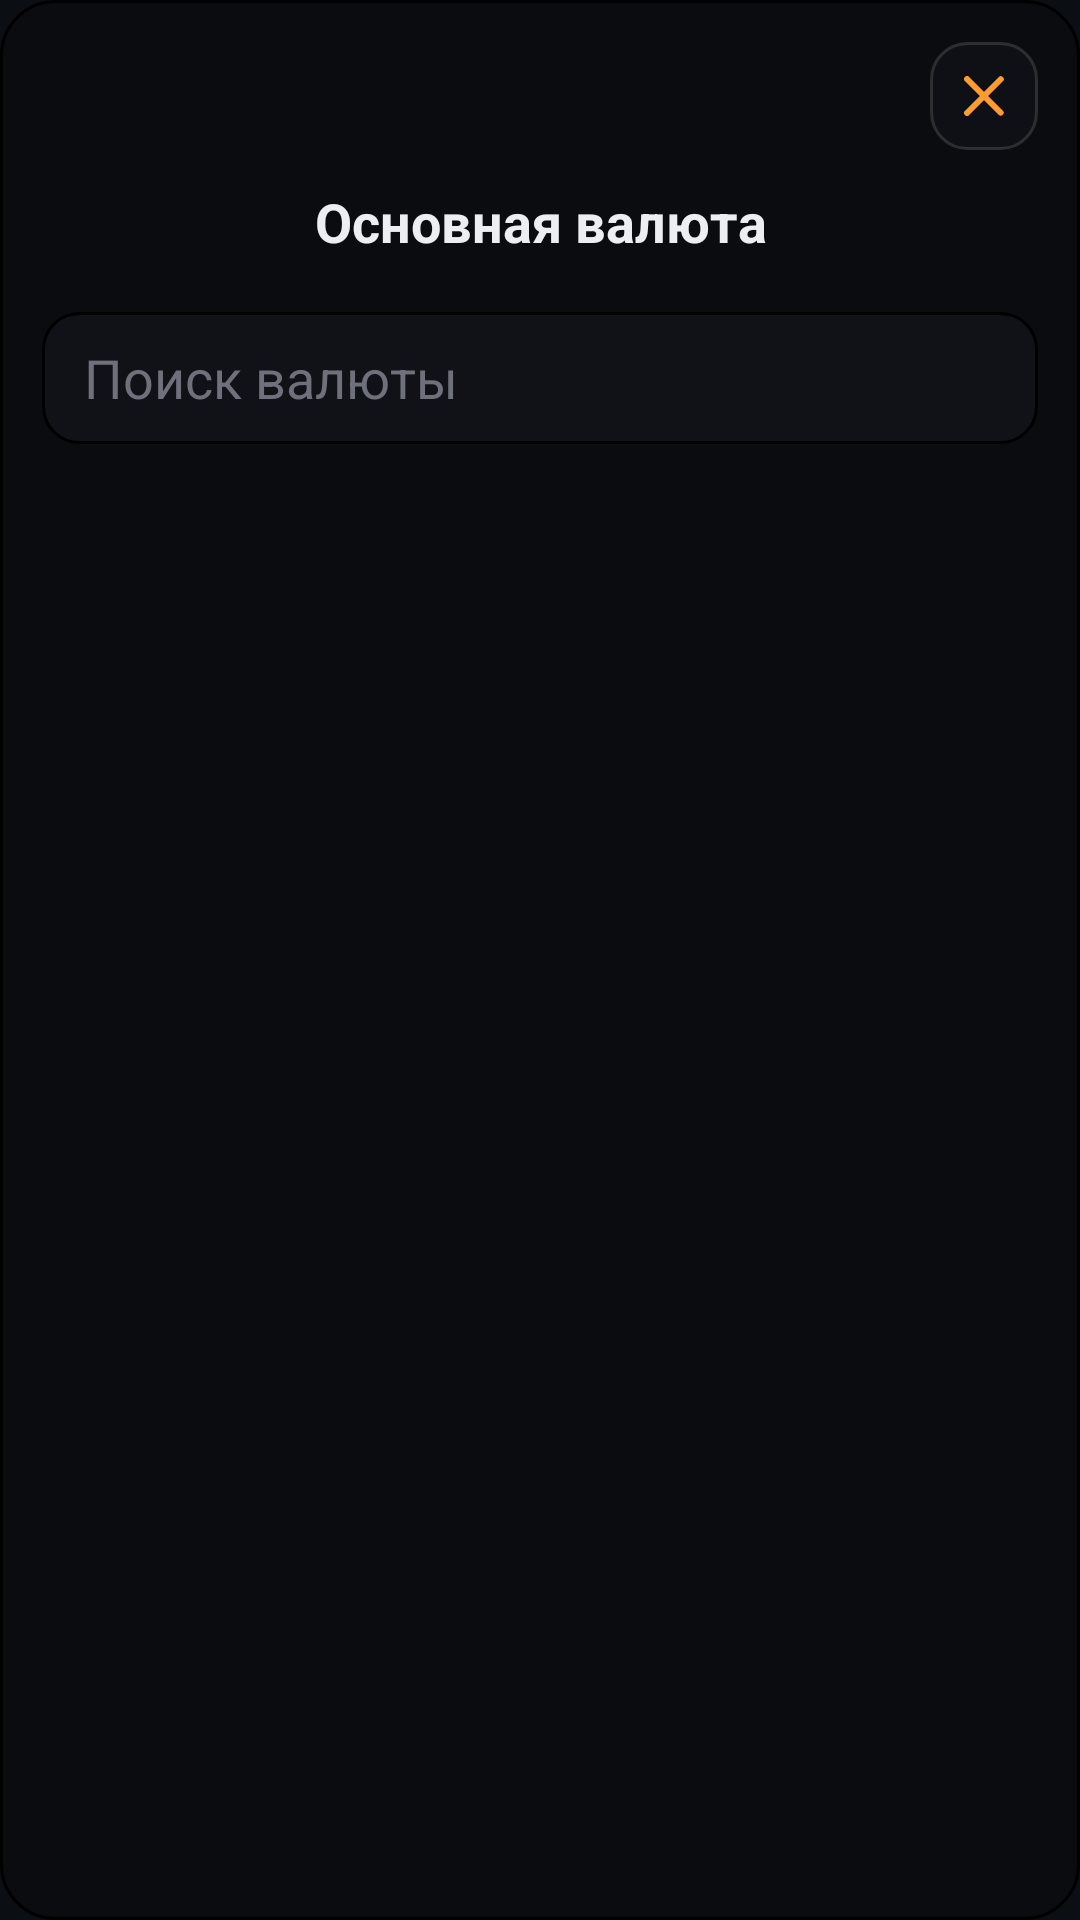

Produce the Android XML layout that renders to this screen, including the resource entries it uses.
<!-- AndroidManifest.xml: application theme Theme.RusticPriceConvertor -->
<!-- res/layout/dialog_currency_list.xml -->
<?xml version="1.0" encoding="utf-8"?>
<LinearLayout xmlns:android="http://schemas.android.com/apk/res/android"
    android:layout_width="match_parent"
    android:layout_height="wrap_content"
    android:background="@drawable/bg_dialog_rustic"
    android:orientation="vertical"
    android:padding="14dp">

    <RelativeLayout
        android:layout_width="match_parent"
        android:layout_height="80dp">

        <TextView
            android:id="@+id/title"
            android:layout_width="match_parent"
            android:layout_height="50dp"
            android:gravity="center"
            android:text="@string/title_base_currency"
            android:textColor="@color/text"
            android:textSize="18sp"
            android:textStyle="bold"
            android:layout_marginTop="40dp"/>

        <ImageButton
            android:id="@+id/btnClose"
            style="@style/Widget.Rustic.IconButton"
            android:layout_width="36dp"
            android:layout_height="36dp"
            android:layout_marginBottom="12dp"
            android:layout_alignParentRight="true"
            android:contentDescription="@string/close"
            android:src="@drawable/ic_close_24" />
    </RelativeLayout>

    <LinearLayout
        android:id="@+id/selectedContainer"
        android:layout_width="match_parent"
        android:layout_height="wrap_content"
        android:layout_marginTop="10dp"
        android:orientation="vertical"
        android:visibility="gone">

        <TextView
            android:layout_width="match_parent"
            android:layout_height="wrap_content"
            android:text="@string/section_current"
            android:textColor="@color/text_dim"
            android:textSize="13sp" />

        <androidx.recyclerview.widget.RecyclerView
            android:id="@+id/selectedGrid"
            android:layout_width="match_parent"
            android:layout_height="wrap_content"
            android:layout_marginTop="8dp"
            android:overScrollMode="never"
            android:scrollbars="none" />
    </LinearLayout>

    <EditText
        android:id="@+id/searchInput"
        android:layout_width="match_parent"
        android:layout_height="44dp"
        android:layout_marginTop="10dp"
        android:background="@drawable/bg_search_field"
        android:hint="@string/search_currency"
        android:inputType="text"
        android:paddingStart="14dp"
        android:paddingEnd="14dp"
        android:singleLine="true"
        android:textColor="@color/text"
        android:textColorHint="@color/text_hint" />

    <androidx.recyclerview.widget.RecyclerView
        android:id="@+id/currencyList"
        android:layout_width="match_parent"
        android:layout_height="420dp"
        android:layout_marginTop="10dp"
        android:overScrollMode="never"
        android:scrollbars="none" />

    <Button
        android:id="@+id/btnOk"
        style="@style/Widget.Rustic.Button"
        android:layout_width="match_parent"
        android:layout_height="48dp"
        android:layout_marginTop="12dp"
        android:text="@string/btn_ok"
        android:visibility="gone" />
</LinearLayout>
<!-- resources referenced by this layout -->
<resources>
  <color name="text">#EDEEF2</color>
  <color name="text_dim">#A8ABB4</color>
  <color name="text_hint">#6E717B</color>
  <!-- drawable bg_dialog_rustic (drawable) -->
  <?xml version="1.0" encoding="utf-8"?>
  <shape xmlns:android="http://schemas.android.com/apk/res/android" android:shape="rectangle">
      <corners android:radius="18dp" />
      <solid android:color="@color/bg0" />
      <stroke android:width="1dp" android:color="@color/divider_soft" />
  </shape>
  <!-- drawable bg_search_field (drawable) -->
  <?xml version="1.0" encoding="utf-8"?>
  <shape xmlns:android="http://schemas.android.com/apk/res/android" android:shape="rectangle">
      <corners android:radius="12dp" />
      <solid android:color="@color/bg1" />
      <stroke android:width="1dp" android:color="@color/divider_soft" />
  </shape>
  <string name="btn_ok">OK</string>
  <string name="close">Close</string>
  <string name="search_currency">Поиск валюты</string>
  <string name="section_current">Текущая</string>
  <string name="title_base_currency">Основная валюта</string>
  <style name="Widget.Rustic.IconButton" parent="Widget.AppCompat.ImageButton">
          <item name="android:background">@drawable/bg_icon_button</item>
          <item name="android:tint">@color/accent</item>
          <item name="android:scaleType">centerInside</item>
      </style>
  <color name="bg0">#0B0C0F</color>
  <color name="bg1">#111217</color>
  <!-- drawable bg_button_orange (drawable) -->
  <layer-list xmlns:android="http://schemas.android.com/apk/res/android">
      <item>
          <shape>
              <corners android:radius="14dp"/>
              <gradient
                  android:angle="0"
                  android:startColor="#FFB04A"
                  android:endColor="#FF7A00"/>
          </shape>
      </item>
  </layer-list>
  <color name="black">#000000</color>
  <!-- drawable bg_icon_button (drawable) -->
  <shape xmlns:android="http://schemas.android.com/apk/res/android">
      <corners android:radius="12dp"/>
      <solid android:color="#0F1015"/>
      <stroke android:width="1dp" android:color="#22FFFFFF"/>
  </shape>
  <color name="accent">#FF9B2F</color>
  <color name="fav_orange">#FF8A1A</color>
  <color name="fav_orange_light">#FFFFB266</color>
  <color name="bg">#0B0E12</color>
  <color name="surface">#151A21</color>
  <color name="text_primary">#EAF0FF</color>
  <color name="text_secondary">#B8C1D6</color>
  <color name="hint">#6E7A93</color>
  <color name="ripple">#1AFFFFFF</color>
  <color name="error">#FFE15B5B</color>
  <style name="Widget.RPC.Button" parent="Widget.MaterialComponents.Button">
          <item name="android:textAllCaps">false</item>
          <item name="android:minHeight">44dp</item>
          <item name="cornerRadius">14dp</item>
          <item name="android:backgroundTint">@color/fav_orange</item>
          <item name="android:textColor">@color/black</item>
          <item name="rippleColor">@color/ripple</item>
      </style>
  <style name="Widget.RPC.EditText" parent="Widget.MaterialComponents.TextInputEditText.FilledBox.Dense">
          <item name="android:background">@android:color/transparent</item>
          <item name="android:textColor">@color/text_primary</item>
          <item name="android:textColorHint">@color/hint</item>
          <item name="android:paddingTop">10dp</item>
          <item name="android:paddingBottom">10dp</item>
      </style>
  <style name="Widget.RPC.TabLayout" parent="Widget.MaterialComponents.TabLayout">
          <item name="tabIndicatorColor">@color/fav_orange</item>
          <item name="tabTextColor">@color/text_muted</item>
          <item name="tabSelectedTextColor">@color/fav_orange</item>
          <item name="tabRippleColor">@color/ripple</item>
          <item name="tabIndicatorFullWidth">false</item>
          <item name="tabIndicatorHeight">2dp</item>
      </style>
  <color name="input_bg">#FF121418</color>
  <color name="stroke">#2AFFFFFF</color>
  <color name="text_muted">#7F8AA3</color>
</resources>
